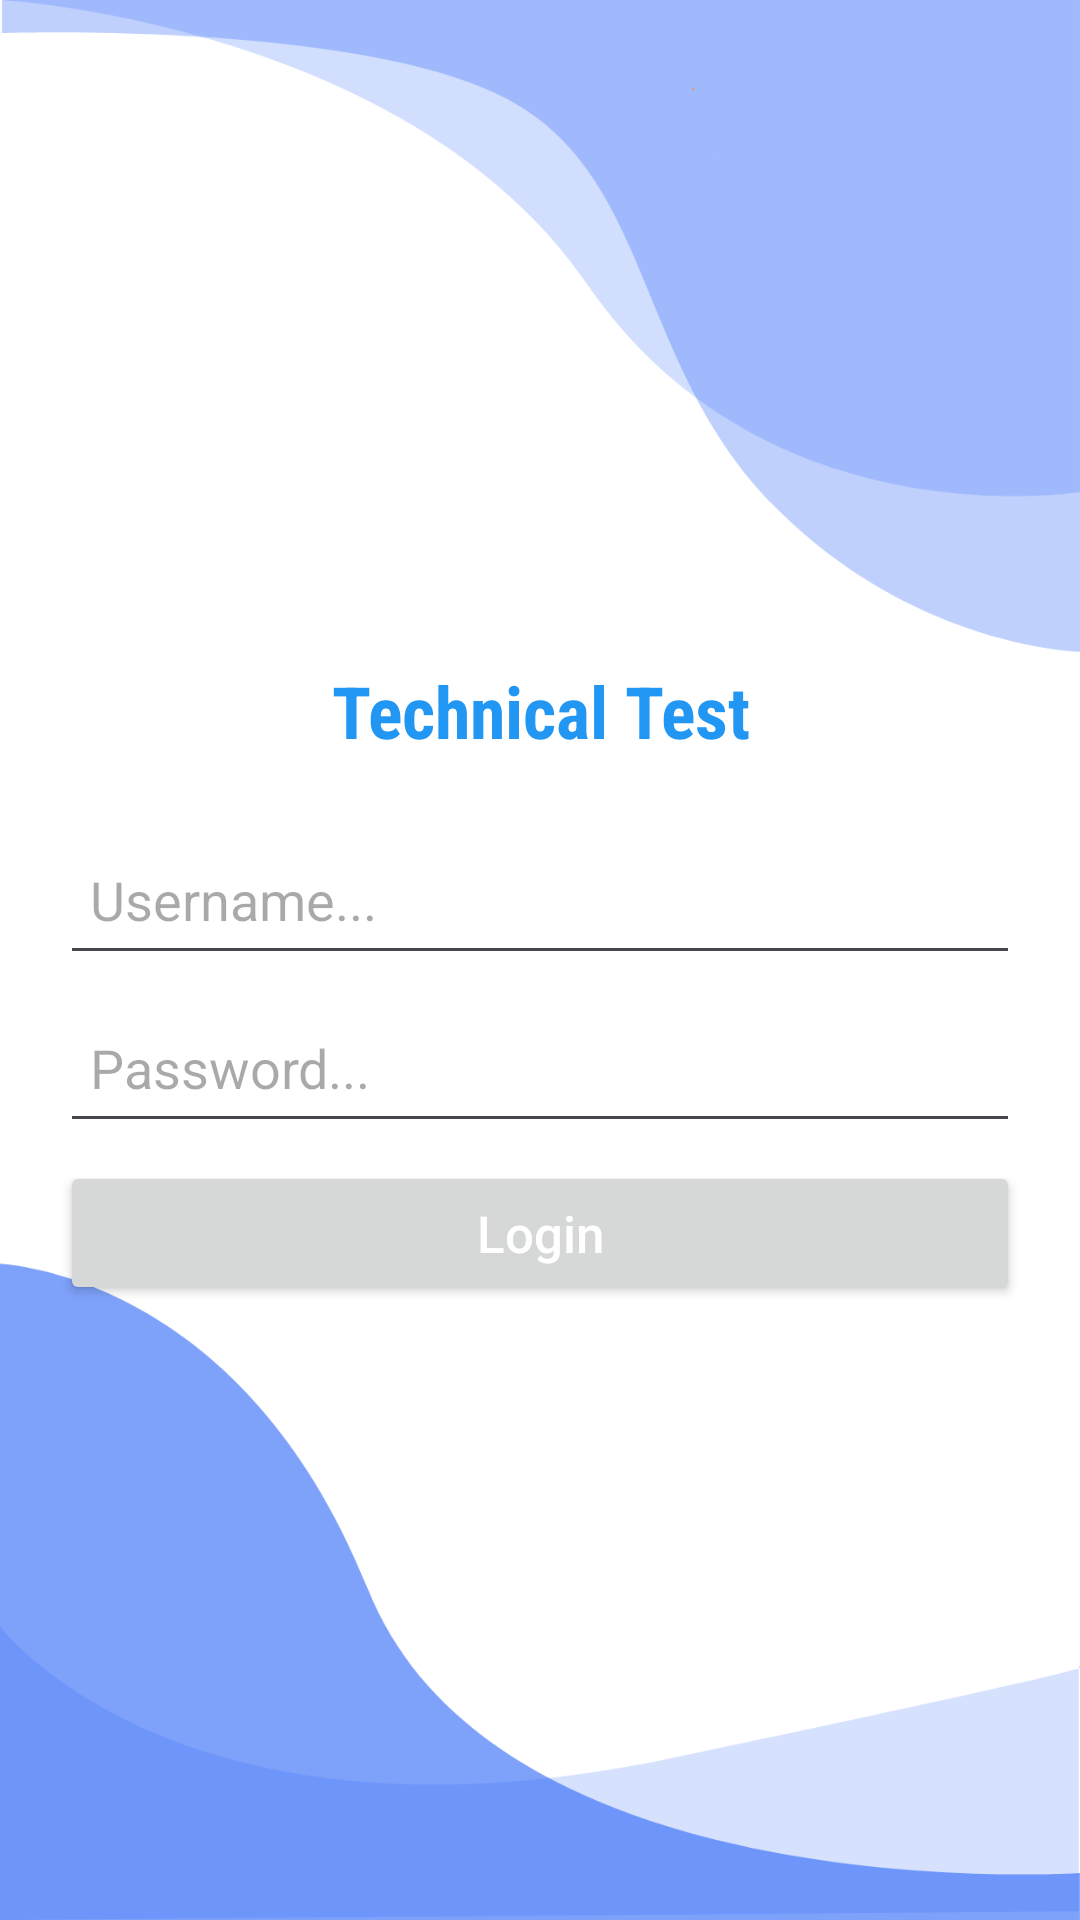

Write the Android layout XML for this screen, with the resource values it uses.
<!-- AndroidManifest.xml: application theme Theme.TechnicalTest -->
<!-- res/layout/activity_login.xml -->
<?xml version="1.0" encoding="utf-8"?>
<LinearLayout
    xmlns:android="http://schemas.android.com/apk/res/android"
    xmlns:app="http://schemas.android.com/apk/res-auto"
    xmlns:tools="http://schemas.android.com/tools"
    android:layout_width="match_parent"
    android:layout_height="match_parent"
    android:orientation="vertical"
    android:gravity="center"
    app:layout_constraintBottom_toBottomOf="parent"
    app:layout_constraintEnd_toEndOf="parent"
    app:layout_constraintStart_toStartOf="parent"
    app:layout_constraintTop_toTopOf="parent"
    android:background="@drawable/bg_login"
    tools:context=".LoginActivity">
    <TextView
        android:layout_width="wrap_content"
        android:layout_height="wrap_content"
        android:text="Technical Test"
        android:textSize="24sp"
        android:textStyle="bold"
        android:textColor="#2196F3"
        android:fontFamily="sans-serif-condensed"
        android:gravity="center"
        android:layout_marginTop="16dp"
        android:layout_marginBottom="16dp"
    />


    <EditText
        android:id="@+id/username_login"
        android:layout_width="match_parent"
        android:layout_height="50dp"
        android:padding="10dp"
        android:layout_marginLeft="20dp"
        android:layout_marginRight="20dp"
        android:layout_marginTop="6dp"
        android:inputType="text"
        android:hint="@string/hint_username"
        />

    <EditText
        android:id="@+id/password_login"
        android:layout_width="match_parent"
        android:layout_height="50dp"
        android:padding="10dp"
        android:layout_below="@+id/email_login"
        android:layout_marginLeft="20dp"
        android:layout_marginRight="20dp"
        android:layout_marginTop="6dp"
        android:inputType="textPassword"
        android:hint="@string/hint_password"
        />

    <Button
        android:id="@+id/login_btn"
        android:layout_width="match_parent"
        android:layout_height="wrap_content"
        android:layout_below="@+id/password_login"
        android:layout_marginLeft="20dp"
        android:layout_marginRight="20dp"
        android:layout_marginTop="6dp"
        android:text="@string/btn_login"
        android:textAllCaps="false"
        android:textSize="17dp"
        android:textColor="@android:color/white"
        />

</LinearLayout>
<!-- resources referenced by this layout -->
<resources>
  <!-- drawable bg_login: png bitmap (drawable, 45187 bytes) -->
  <string name="btn_login">Login</string>
  <string name="hint_password">Password...</string>
  <string name="hint_username">Username...</string>
  <style name="Theme.TechnicalTest" parent="Base.Theme.TechnicalTest" />
  <style name="Base.Theme.TechnicalTest" parent="Theme.Material3.DayNight.NoActionBar">
          
          
      </style>
</resources>
